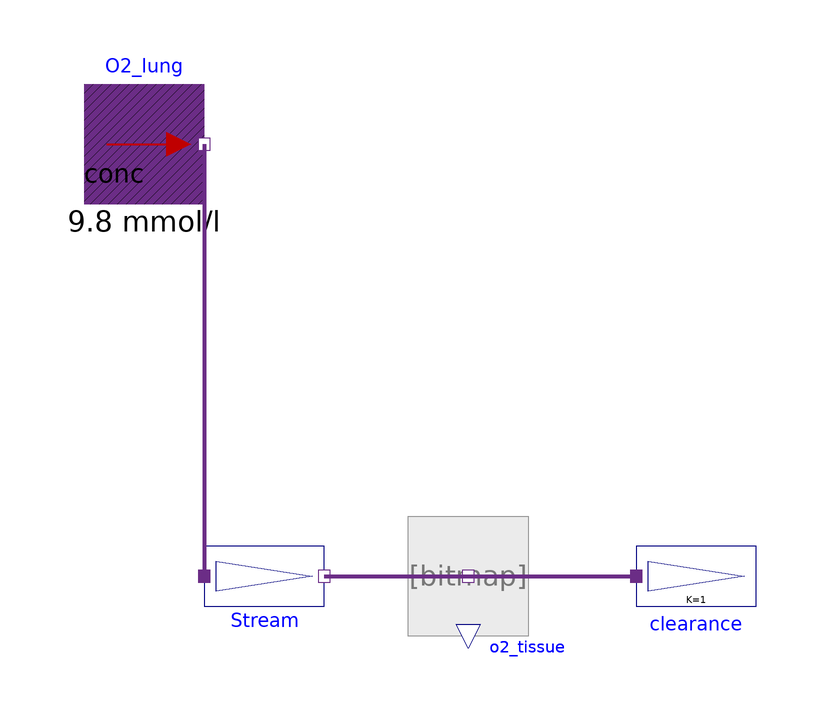

The component connection diagram of the Modelica model below, drawn from its own Placement and Line annotations.

model TestCardioInflow

      Physiolibrary.Chemical.Components.Substance o2_tissue
        annotation (Placement(transformation(extent={{24,-6},{44,14}})));
      Physiolibrary.Chemical.Components.Stream Stream(SolutionFlow=
            8.3333333333333e-05)
        annotation (Placement(transformation(extent={{-10,-6},{10,14}})));
      Physiolibrary.Chemical.Sources.UnlimitedSolutionStorage O2_lung(Conc=9.8)
        annotation (Placement(transformation(extent={{-30,66},{-10,86}})));
      Physiolibrary.Chemical.Components.Clearance clearance(Clearance=
            8.3333333333333e-05)
        annotation (Placement(transformation(extent={{62,-6},{82,14}})));
    equation
      connect(Stream.q_out, o2_tissue.q_out) annotation (Line(
          points={{10,4},{34,4}},
          color={107,45,134},
          thickness=1,
          smooth=Smooth.None));
      connect(O2_lung.q_out, Stream.q_in) annotation (Line(
          points={{-10,76},{-10,4}},
          color={107,45,134},
          thickness=1,
          smooth=Smooth.None));
      connect(o2_tissue.q_out, clearance.q_in) annotation (Line(
          points={{34,4},{62,4}},
          color={107,45,134},
          thickness=1,
          smooth=Smooth.None));
      annotation (Diagram(coordinateSystem(preserveAspectRatio=false, extent={{-100,
                -100},{100,100}}),        graphics));
    end TestCardioInflow;